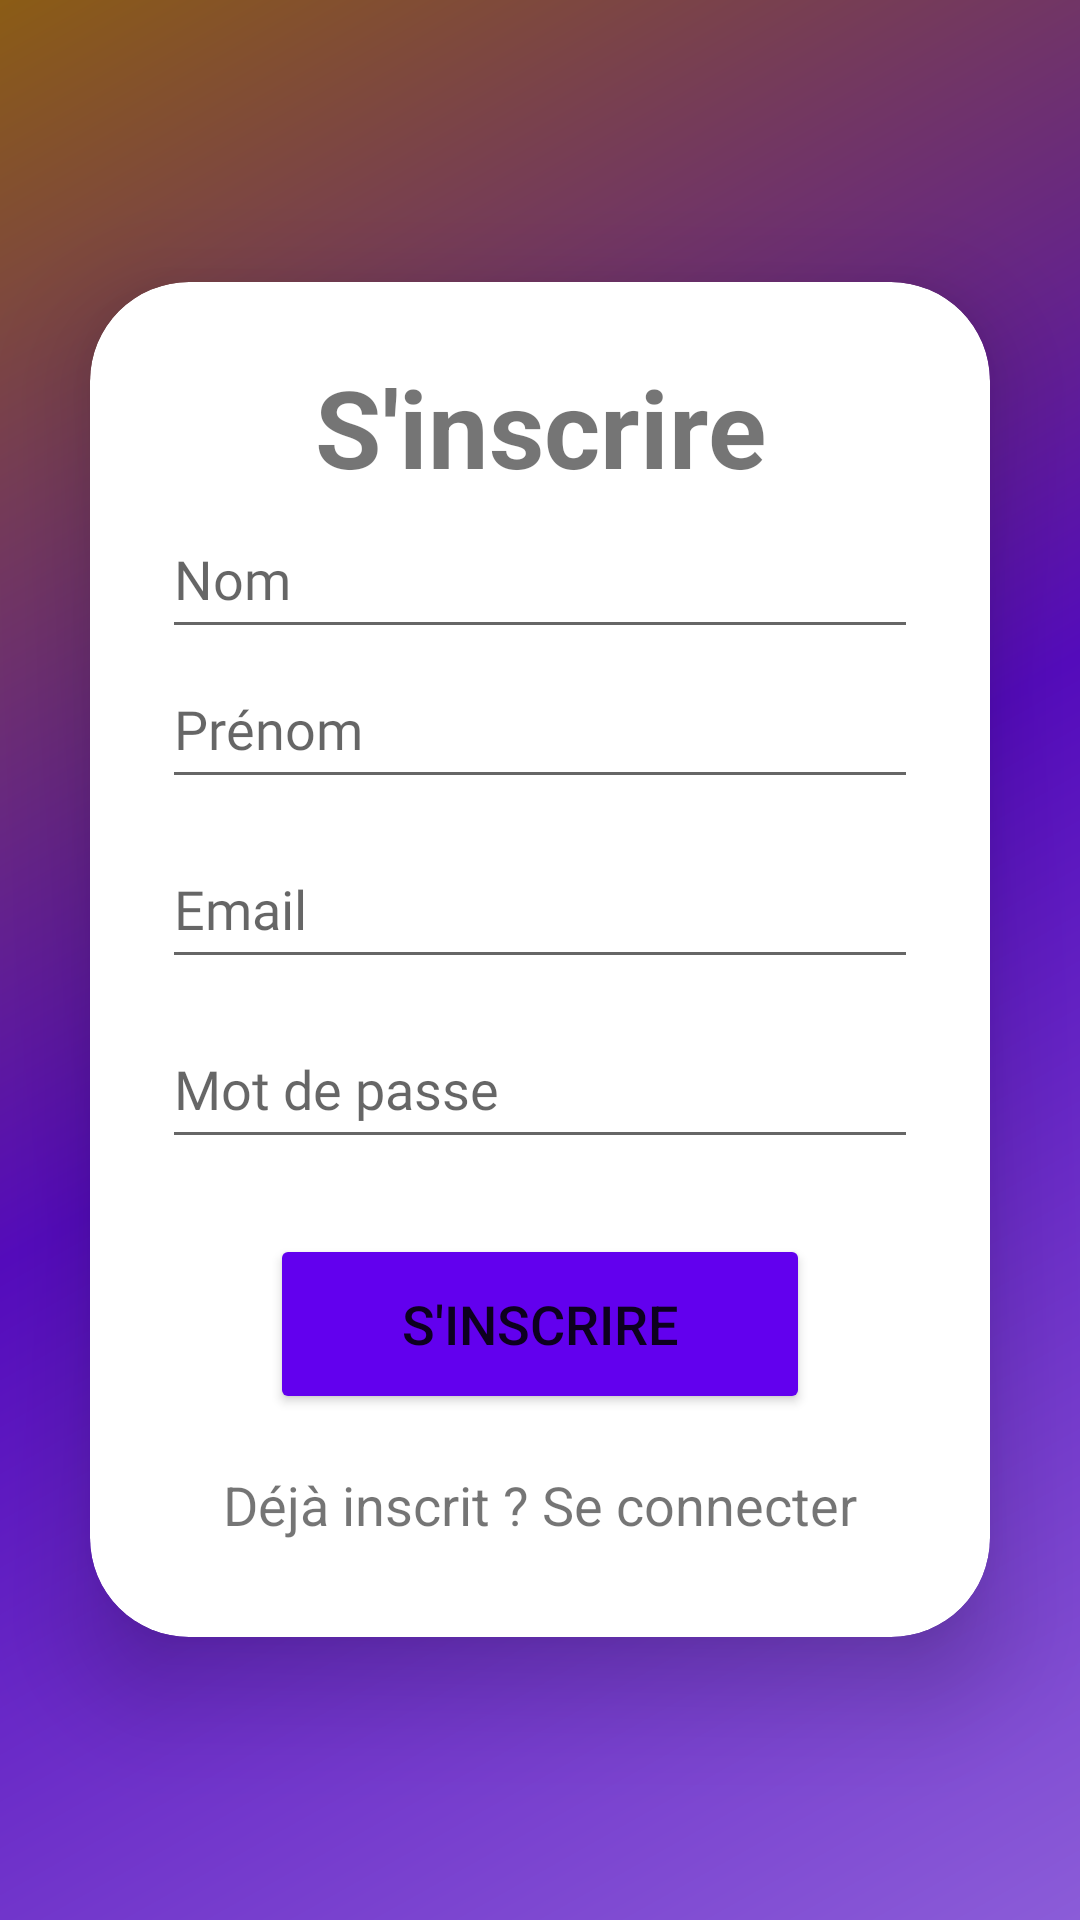

Here is an Android app screen rendered from its layout file. Give the layout XML and the strings, colors and styles it references.
<!-- AndroidManifest.xml: application theme Theme.FilTrain -->
<!-- res/layout/activity_sign_up2.xml -->
<?xml version="1.0" encoding="utf-8"?>
<LinearLayout xmlns:android="http://schemas.android.com/apk/res/android"
    xmlns:app="http://schemas.android.com/apk/res-auto"
    xmlns:tools="http://schemas.android.com/tools"
    android:layout_width="match_parent"
    android:layout_height="match_parent"
    android:layout_gravity="center"
    android:orientation="vertical"
    android:gravity="center"
    android:background="@drawable/side_nav_bar"
    tools:context=".SignUpActivity">

    <androidx.cardview.widget.CardView
        android:layout_width="match_parent"
        android:layout_height="wrap_content"
        android:layout_margin="30dp"
        app:cardCornerRadius="33dp"
        app:cardElevation="20dp">

        <LinearLayout
            android:layout_width="match_parent"
            android:layout_height="wrap_content"
            android:orientation="vertical"
            android:layout_gravity="center_horizontal"
            android:padding="24dp"
            android:background="@drawable/custom_edt">

            <TextView
                android:layout_width="match_parent"
                android:layout_height="wrap_content"
                android:text="@string/signUp"
                android:textSize="36sp"
                android:textAlignment="center"
                android:textStyle="bold"/>

            <EditText
                android:id="@+id/signupNom"
                android:layout_width="match_parent"
                android:layout_height="50dp"
                android:drawablePadding="16dp"
                android:fontFamily="@font/calibri"
                android:hint="Nom "
                android:contentDescription="Votre nom"
                android:inputType="text"
                android:maxLines="1"
                android:textColor="@android:color/black"/>

            <EditText
                android:layout_width="match_parent"
                android:layout_height="50dp"
                android:id="@+id/signupPrenom"
                android:drawablePadding="16dp"
                android:fontFamily="@font/calibri"
                android:hint="Prénom "
                android:contentDescription="Votre prénom"
                android:inputType="text"
                android:maxLines="1"
                android:textColor="@android:color/black"/>

            <EditText
                android:layout_width="match_parent"
                android:layout_height="50dp"
                android:id="@+id/signUp_email"
                android:layout_marginTop="10dp"
                android:fontFamily="@font/calibri"
                android:hint="Email"
                android:contentDescription="votre@dresse.mail"
                android:inputType="textEmailAddress"
                android:drawablePadding="8dp"
                android:textColor="@color/black"/>

            <EditText
                android:layout_width="match_parent"
                android:layout_height="50dp"
                android:id="@+id/signUp_mdp"
                android:layout_marginTop="10dp"
                android:fontFamily="@font/calibri"
                android:hint="Mot de passe"
                android:contentDescription="Votre mot de passe"
                android:inputType="textPassword"
                android:textColor="@color/black"/>

            <Button
                android:layout_width="180dp"
                android:layout_height="60dp"
                android:layout_gravity="center"
                android:text="@string/signUp"
                android:id="@+id/signUp_btn"
                android:textSize="18sp"
                android:layout_marginTop="25dp"
                android:backgroundTint="@color/colorPrimary"
                app:cornerRadius="30dp"/>

            <TextView
                android:layout_width="wrap_content"
                android:layout_height="wrap_content"
                android:text="@string/loginRedirect"
                android:layout_gravity="center"
                android:id="@+id/loginRedirect"
                android:padding="8dp"
                android:layout_marginTop="10dp"
                android:textSize="18sp"/>

        </LinearLayout>

    </androidx.cardview.widget.CardView>

</LinearLayout>
<!-- resources referenced by this layout -->
<resources>
  <!-- drawable side_nav_bar (drawable) -->
  <shape xmlns:android="http://schemas.android.com/apk/res/android"
      android:shape="rectangle">
      <gradient
          android:angle="135"
          android:centerColor="#550BBD"
          android:endColor="#8B5C15"
          android:startColor="#8B5CD8"
          android:type="linear" />
  </shape>
  <string name="loginRedirect">Déjà inscrit ? Se connecter</string>
  <string name="signUp">S\'inscrire</string>
  <style name="Theme.FilTrain" parent="Theme.MaterialComponents.DayNight.DarkActionBar">
          
          <item name="colorPrimary">@color/purple_500</item>
          <item name="colorPrimaryVariant">@color/purple_700</item>
          <item name="colorOnPrimary">@color/white</item>
          
          <item name="colorSecondary">@color/teal_200</item>
          <item name="colorSecondaryVariant">@color/teal_700</item>
          <item name="colorOnSecondary">@color/black</item>
          
          <item name="android:statusBarColor">?attr/colorPrimaryVariant</item>
          
      </style>
  <!-- not gathered from this repository: default colours our renderer supplied (Android Studio template values) -->
  <color name="purple_500">#FF6200EE</color>
  <color name="purple_700">#FF3700B3</color>
  <color name="teal_200">#FF03DAC5</color>
  <color name="teal_700">#FF018786</color>
  <color name="black">#FF000000</color>
  <color name="white">#FFFFFFFF</color>
  <color name="colorPrimary">#FF6200EE</color>
</resources>
